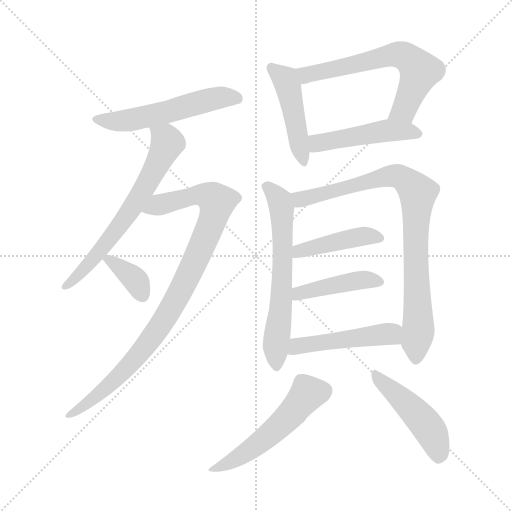
t = 0.00 s
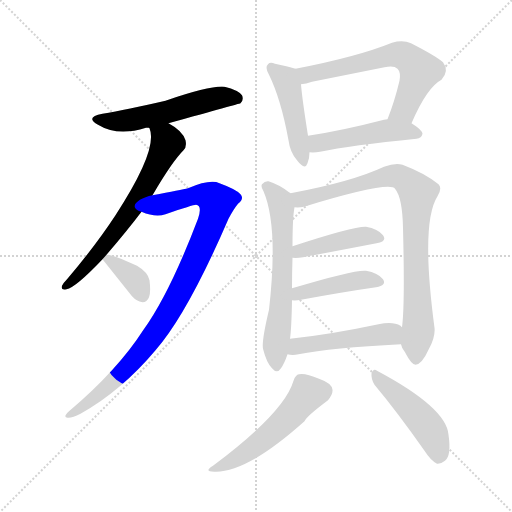
t = 1.98 s
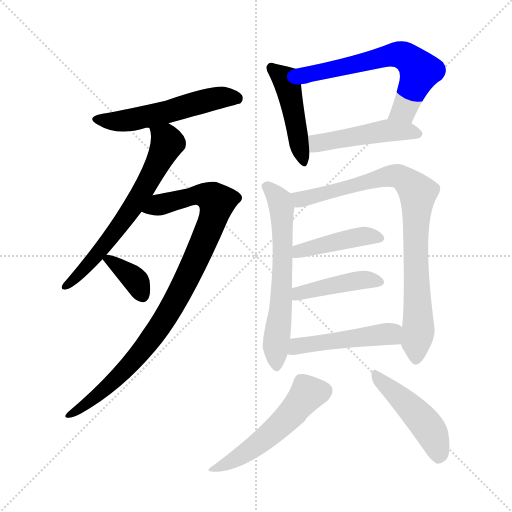
t = 3.96 s
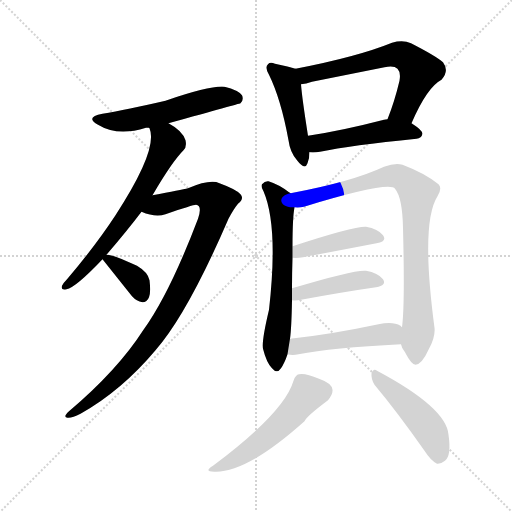
t = 5.94 s
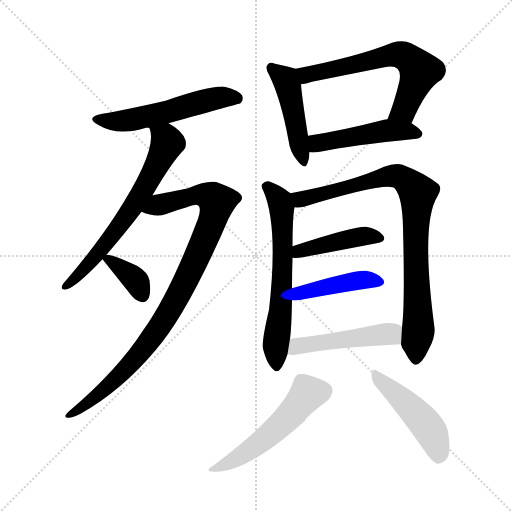
t = 7.92 s
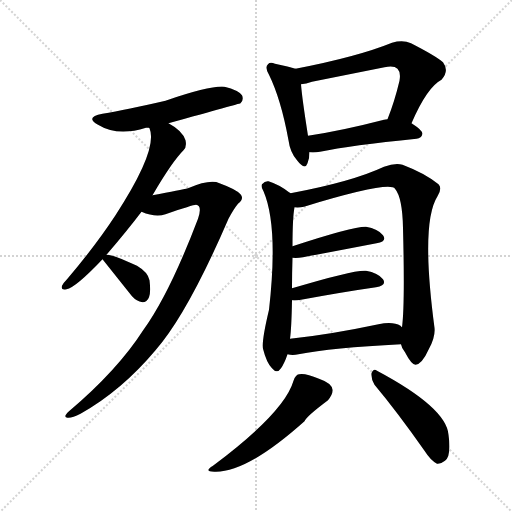
t = 9.90 s

The animated SVG that drew these frames (rendered in a browser with its animation timeline set to each time). Animation: 14 CSS @keyframes rules; one cycle of 9.90 s.

<svg version="1.1" viewBox="0 0 1024 1024" xmlns="http://www.w3.org/2000/svg">
  <g stroke="lightgray" stroke-dasharray="1,1" stroke-width="1" transform="scale(4, 4)">
    <line x1="0" y1="0" x2="256" y2="256"></line>
    <line x1="256" y1="0" x2="0" y2="256"></line>
    <line x1="128" y1="0" x2="128" y2="256"></line>
    <line x1="0" y1="128" x2="256" y2="128"></line>
  </g>
<g transform="scale(1, -1) translate(0, -900)">
   <style type="text/css">
    @keyframes keyframes0 {
      from {
       stroke: blue;
       stroke-dashoffset: 543;
       stroke-width: 128;
       }
       64% {
       animation-timing-function: step-end;
       stroke: blue;
       stroke-dashoffset: 0;
       stroke-width: 128;
       }
       to {
       stroke: black;
       stroke-width: 1024;
       }
       }
       #make-me-a-hanzi-animation-0 {
         animation: keyframes0 0.691895s both;
         animation-delay: 0.000000s;
         animation-timing-function: linear;
       }
    @keyframes keyframes1 {
      from {
       stroke: blue;
       stroke-dashoffset: 650;
       stroke-width: 128;
       }
       68% {
       animation-timing-function: step-end;
       stroke: blue;
       stroke-dashoffset: 0;
       stroke-width: 128;
       }
       to {
       stroke: black;
       stroke-width: 1024;
       }
       }
       #make-me-a-hanzi-animation-1 {
         animation: keyframes1 0.778971s both;
         animation-delay: 0.691895s;
         animation-timing-function: linear;
       }
    @keyframes keyframes2 {
      from {
       stroke: blue;
       stroke-dashoffset: 936;
       stroke-width: 128;
       }
       75% {
       animation-timing-function: step-end;
       stroke: blue;
       stroke-dashoffset: 0;
       stroke-width: 128;
       }
       to {
       stroke: black;
       stroke-width: 1024;
       }
       }
       #make-me-a-hanzi-animation-2 {
         animation: keyframes2 1.011719s both;
         animation-delay: 1.470866s;
         animation-timing-function: linear;
       }
    @keyframes keyframes3 {
      from {
       stroke: blue;
       stroke-dashoffset: 358;
       stroke-width: 128;
       }
       54% {
       animation-timing-function: step-end;
       stroke: blue;
       stroke-dashoffset: 0;
       stroke-width: 128;
       }
       to {
       stroke: black;
       stroke-width: 1024;
       }
       }
       #make-me-a-hanzi-animation-3 {
         animation: keyframes3 0.541341s both;
         animation-delay: 2.482585s;
         animation-timing-function: linear;
       }
    @keyframes keyframes4 {
      from {
       stroke: blue;
       stroke-dashoffset: 458;
       stroke-width: 128;
       }
       60% {
       animation-timing-function: step-end;
       stroke: blue;
       stroke-dashoffset: 0;
       stroke-width: 128;
       }
       to {
       stroke: black;
       stroke-width: 1024;
       }
       }
       #make-me-a-hanzi-animation-4 {
         animation: keyframes4 0.622721s both;
         animation-delay: 3.023926s;
         animation-timing-function: linear;
       }
    @keyframes keyframes5 {
      from {
       stroke: blue;
       stroke-dashoffset: 630;
       stroke-width: 128;
       }
       67% {
       animation-timing-function: step-end;
       stroke: blue;
       stroke-dashoffset: 0;
       stroke-width: 128;
       }
       to {
       stroke: black;
       stroke-width: 1024;
       }
       }
       #make-me-a-hanzi-animation-5 {
         animation: keyframes5 0.762695s both;
         animation-delay: 3.646647s;
         animation-timing-function: linear;
       }
    @keyframes keyframes6 {
      from {
       stroke: blue;
       stroke-dashoffset: 475;
       stroke-width: 128;
       }
       61% {
       animation-timing-function: step-end;
       stroke: blue;
       stroke-dashoffset: 0;
       stroke-width: 128;
       }
       to {
       stroke: black;
       stroke-width: 1024;
       }
       }
       #make-me-a-hanzi-animation-6 {
         animation: keyframes6 0.636556s both;
         animation-delay: 4.409342s;
         animation-timing-function: linear;
       }
    @keyframes keyframes7 {
      from {
       stroke: blue;
       stroke-dashoffset: 626;
       stroke-width: 128;
       }
       67% {
       animation-timing-function: step-end;
       stroke: blue;
       stroke-dashoffset: 0;
       stroke-width: 128;
       }
       to {
       stroke: black;
       stroke-width: 1024;
       }
       }
       #make-me-a-hanzi-animation-7 {
         animation: keyframes7 0.759440s both;
         animation-delay: 5.045898s;
         animation-timing-function: linear;
       }
    @keyframes keyframes8 {
      from {
       stroke: blue;
       stroke-dashoffset: 856;
       stroke-width: 128;
       }
       74% {
       animation-timing-function: step-end;
       stroke: blue;
       stroke-dashoffset: 0;
       stroke-width: 128;
       }
       to {
       stroke: black;
       stroke-width: 1024;
       }
       }
       #make-me-a-hanzi-animation-8 {
         animation: keyframes8 0.946615s both;
         animation-delay: 5.805339s;
         animation-timing-function: linear;
       }
    @keyframes keyframes9 {
      from {
       stroke: blue;
       stroke-dashoffset: 429;
       stroke-width: 128;
       }
       58% {
       animation-timing-function: step-end;
       stroke: blue;
       stroke-dashoffset: 0;
       stroke-width: 128;
       }
       to {
       stroke: black;
       stroke-width: 1024;
       }
       }
       #make-me-a-hanzi-animation-9 {
         animation: keyframes9 0.599121s both;
         animation-delay: 6.751953s;
         animation-timing-function: linear;
       }
    @keyframes keyframes10 {
      from {
       stroke: blue;
       stroke-dashoffset: 431;
       stroke-width: 128;
       }
       58% {
       animation-timing-function: step-end;
       stroke: blue;
       stroke-dashoffset: 0;
       stroke-width: 128;
       }
       to {
       stroke: black;
       stroke-width: 1024;
       }
       }
       #make-me-a-hanzi-animation-10 {
         animation: keyframes10 0.600749s both;
         animation-delay: 7.351074s;
         animation-timing-function: linear;
       }
    @keyframes keyframes11 {
      from {
       stroke: blue;
       stroke-dashoffset: 478;
       stroke-width: 128;
       }
       61% {
       animation-timing-function: step-end;
       stroke: blue;
       stroke-dashoffset: 0;
       stroke-width: 128;
       }
       to {
       stroke: black;
       stroke-width: 1024;
       }
       }
       #make-me-a-hanzi-animation-11 {
         animation: keyframes11 0.638997s both;
         animation-delay: 7.951823s;
         animation-timing-function: linear;
       }
    @keyframes keyframes12 {
      from {
       stroke: blue;
       stroke-dashoffset: 523;
       stroke-width: 128;
       }
       63% {
       animation-timing-function: step-end;
       stroke: blue;
       stroke-dashoffset: 0;
       stroke-width: 128;
       }
       to {
       stroke: black;
       stroke-width: 1024;
       }
       }
       #make-me-a-hanzi-animation-12 {
         animation: keyframes12 0.675618s both;
         animation-delay: 8.590820s;
         animation-timing-function: linear;
       }
    @keyframes keyframes13 {
      from {
       stroke: blue;
       stroke-dashoffset: 468;
       stroke-width: 128;
       }
       60% {
       animation-timing-function: step-end;
       stroke: blue;
       stroke-dashoffset: 0;
       stroke-width: 128;
       }
       to {
       stroke: black;
       stroke-width: 1024;
       }
       }
       #make-me-a-hanzi-animation-13 {
         animation: keyframes13 0.630859s both;
         animation-delay: 9.266439s;
         animation-timing-function: linear;
       }
</style>
<path d="M 337.0 653.5 Q 478.0 692.5 481.0 693.5 Q 488.0 700.5 484.0 709.5 Q 477.0 719.5 449.0 726.5 Q 422.0 729.5 331.0 698.5 Q 253.0 680.5 205.0 672.5 Q 169.0 665.5 196.0 650.5 Q 235.0 626.5 292.0 644.5 Q 293.0 644.5 298.0 644.5 L 337.0 653.5 Z" fill="lightgray"></path> 
<path d="M 213.0 390.5 Q 255.0 439.5 283.0 476.5 L 305.0 509.5 Q 344.0 576.5 367.0 599.5 Q 374.0 606.5 371.0 619.5 Q 365.0 638.5 337.0 653.5 C 311.0 668.5 289.0 673.5 298.0 644.5 L 299.0 643.5 Q 317.0 601.5 231.0 469.5 Q 191.0 408.5 134.0 341.5 Q 127.0 334.5 124.0 328.5 Q 121.0 318.5 133.0 321.5 Q 151.0 324.5 205.0 381.5 L 213.0 390.5 Z" fill="lightgray"></path> 
<path d="M 283.0 476.5 Q 311.0 464.5 331.0 471.5 Q 386.0 490.5 392.0 490.5 Q 405.0 489.5 396.0 462.5 Q 339.0 312.5 287.0 240.5 Q 235.0 159.5 138.0 77.5 Q 125.0 65.5 135.0 64.5 Q 144.0 63.5 161.0 72.5 Q 243.0 118.5 311.0 199.5 Q 375.0 272.5 457.0 462.5 Q 467.0 481.5 476.0 492.5 Q 489.0 502.5 481.0 511.5 Q 472.0 521.5 439.0 533.5 Q 421.0 542.5 376.0 523.5 Q 363.0 520.5 305.0 509.5 C 276.0 503.5 254.0 485.5 283.0 476.5 Z" fill="lightgray"></path> 
<path d="M 205.0 381.5 L 264.0 307.5 Q 273.0 297.5 285.0 295.5 Q 294.0 295.5 298.0 305.5 Q 302.0 315.5 299.0 339.5 Q 296.0 355.5 274.0 368.5 Q 222.0 392.5 213.0 390.5 C 198.0 390.5 198.0 390.5 205.0 381.5 Z" fill="lightgray"></path> 
<path d="M 591.0 762.5 Q 579.0 766.5 550.0 772.5 Q 540.0 776.5 536.0 771.5 Q 529.0 765.5 538.0 750.5 Q 562.0 701.5 577.0 619.5 Q 580.0 595.5 594.0 579.5 Q 610.0 558.5 615.0 573.5 Q 619.0 582.5 619.0 595.5 L 616.0 628.5 Q 604.0 704.5 602.0 731.5 C 600.0 759.5 600.0 759.5 591.0 762.5 Z" fill="lightgray"></path> 
<path d="M 823.0 653.5 Q 854.0 725.5 883.0 740.5 Q 899.0 758.5 886.0 775.5 Q 871.0 788.5 822.0 813.5 Q 806.0 820.5 784.0 814.5 Q 715.0 786.5 591.0 762.5 C 562.0 756.5 572.0 726.5 602.0 731.5 Q 612.0 732.5 624.0 736.5 Q 699.0 751.5 769.0 765.5 Q 788.0 769.5 795.0 762.5 Q 802.0 755.5 799.0 738.5 Q 789.0 696.5 775.0 661.5 C 764.0 633.5 811.0 626.5 823.0 653.5 Z" fill="lightgray"></path> 
<path d="M 619.0 595.5 Q 629.0 594.5 640.0 596.5 Q 701.0 609.5 833.0 622.5 Q 843.0 623.5 845.0 632.5 Q 845.0 639.5 823.0 653.5 L 775.0 661.5 Q 771.0 661.5 768.0 660.5 Q 683.0 638.5 616.0 628.5 C 586.0 623.5 589.0 596.5 619.0 595.5 Z" fill="lightgray"></path> 
<path d="M 581.0 513.5 Q 580.0 514.5 578.0 515.5 Q 559.0 530.5 537.0 537.5 Q 530.0 538.5 524.0 531.5 Q 521.0 527.5 527.0 517.5 Q 557.0 447.5 538.0 280.5 Q 523.0 217.5 526.0 202.5 Q 533.0 174.5 544.0 163.5 Q 554.0 151.5 562.0 163.5 Q 569.0 173.5 575.0 191.5 L 580.0 222.5 Q 583.0 243.5 584.0 299.5 L 584.0 323.5 Q 584.0 353.5 585.0 384.5 L 585.0 407.5 Q 585.0 464.5 589.0 485.5 C 592.0 505.5 592.0 505.5 581.0 513.5 Z" fill="lightgray"></path> 
<path d="M 802.0 211.5 Q 803.0 204.5 810.0 195.5 Q 823.0 170.5 831.0 170.5 Q 844.0 171.5 858.0 202.5 Q 871.0 226.5 869.0 244.5 Q 841.0 454.5 875.0 507.5 Q 885.0 523.5 877.0 531.5 Q 850.0 553.5 805.0 570.5 Q 790.0 574.5 768.0 566.5 Q 704.0 536.5 581.0 513.5 C 552.0 507.5 559.0 483.5 589.0 485.5 Q 598.0 484.5 608.0 486.5 Q 779.0 538.5 790.0 522.5 Q 805.0 504.5 806.0 443.5 Q 810.0 289.5 804.0 245.5 L 802.0 211.5 Z" fill="lightgray"></path> 
<path d="M 585.0 384.5 Q 594.0 383.5 606.0 385.5 Q 691.0 401.5 753.0 413.5 Q 775.0 417.5 766.0 429.5 Q 756.0 442.5 732.0 446.5 Q 707.0 447.5 585.0 407.5 C 556.0 398.5 555.0 386.5 585.0 384.5 Z" fill="lightgray"></path> 
<path d="M 584.0 299.5 Q 591.0 298.5 602.0 300.5 Q 689.0 316.5 752.0 325.5 Q 774.0 329.5 766.0 341.5 Q 756.0 354.5 732.0 358.5 Q 711.0 361.5 584.0 323.5 C 555.0 314.5 554.0 301.5 584.0 299.5 Z" fill="lightgray"></path> 
<path d="M 575.0 191.5 Q 585.0 188.5 597.0 191.5 Q 663.0 204.5 802.0 211.5 C 832.0 213.5 828.0 227.5 804.0 245.5 Q 803.0 246.5 801.0 248.5 Q 786.0 257.5 757.0 251.5 Q 658.0 230.5 580.0 222.5 C 550.0 219.5 545.0 196.5 575.0 191.5 Z" fill="lightgray"></path> 
<path d="M 587.0 138.5 Q 569.0 75.5 426.0 -31.5 Q 405.0 -44.5 432.0 -43.5 Q 496.0 -43.5 609.0 57.5 Q 612.0 66.5 656.0 99.5 Q 666.0 111.5 665.0 120.5 Q 664.0 133.5 638.0 142.5 Q 610.0 154.5 598.0 151.5 Q 591.0 150.5 587.0 138.5 Z" fill="lightgray"></path> 
<path d="M 749.0 130.5 Q 795.0 75.5 849.0 -1.5 Q 861.0 -20.5 874.0 -27.5 Q 881.0 -28.5 890.0 -21.5 Q 903.0 -11.5 897.0 30.5 Q 893.0 84.5 754.0 158.5 Q 747.0 164.5 743.0 153.5 Q 742.0 141.5 749.0 130.5 Z" fill="lightgray"></path> 
      <clipPath id="make-me-a-hanzi-clip-0">
      <path d="M 337.0 653.5 Q 478.0 692.5 481.0 693.5 Q 488.0 700.5 484.0 709.5 Q 477.0 719.5 449.0 726.5 Q 422.0 729.5 331.0 698.5 Q 253.0 680.5 205.0 672.5 Q 169.0 665.5 196.0 650.5 Q 235.0 626.5 292.0 644.5 Q 293.0 644.5 298.0 644.5 L 337.0 653.5 Z" fill="lightgray"></path>
      </clipPath>
      <path clip-path="url(#make-me-a-hanzi-clip-0)" d="M 197.0 662.5 L 251.0 658.5 L 345.0 677.5 L 438.0 704.5 L 478.0 700.5 " fill="none" id="make-me-a-hanzi-animation-0" stroke-dasharray="415 830" stroke-linecap="round"></path>

      <clipPath id="make-me-a-hanzi-clip-1">
      <path d="M 213.0 390.5 Q 255.0 439.5 283.0 476.5 L 305.0 509.5 Q 344.0 576.5 367.0 599.5 Q 374.0 606.5 371.0 619.5 Q 365.0 638.5 337.0 653.5 C 311.0 668.5 289.0 673.5 298.0 644.5 L 299.0 643.5 Q 317.0 601.5 231.0 469.5 Q 191.0 408.5 134.0 341.5 Q 127.0 334.5 124.0 328.5 Q 121.0 318.5 133.0 321.5 Q 151.0 324.5 205.0 381.5 L 213.0 390.5 Z" fill="lightgray"></path>
      </clipPath>
      <path clip-path="url(#make-me-a-hanzi-clip-1)" d="M 306.0 641.5 L 335.0 614.5 L 284.0 515.5 L 188.0 381.5 L 131.0 328.5 " fill="none" id="make-me-a-hanzi-animation-1" stroke-dasharray="522 1044" stroke-linecap="round"></path>

      <clipPath id="make-me-a-hanzi-clip-2">
      <path d="M 283.0 476.5 Q 311.0 464.5 331.0 471.5 Q 386.0 490.5 392.0 490.5 Q 405.0 489.5 396.0 462.5 Q 339.0 312.5 287.0 240.5 Q 235.0 159.5 138.0 77.5 Q 125.0 65.5 135.0 64.5 Q 144.0 63.5 161.0 72.5 Q 243.0 118.5 311.0 199.5 Q 375.0 272.5 457.0 462.5 Q 467.0 481.5 476.0 492.5 Q 489.0 502.5 481.0 511.5 Q 472.0 521.5 439.0 533.5 Q 421.0 542.5 376.0 523.5 Q 363.0 520.5 305.0 509.5 C 276.0 503.5 254.0 485.5 283.0 476.5 Z" fill="lightgray"></path>
      </clipPath>
      <path clip-path="url(#make-me-a-hanzi-clip-2)" d="M 291.0 478.5 L 392.0 511.5 L 434.0 496.5 L 427.0 464.5 L 396.0 390.5 L 323.0 252.5 L 240.0 149.5 L 186.0 101.5 L 140.0 70.5 " fill="none" id="make-me-a-hanzi-animation-2" stroke-dasharray="808 1616" stroke-linecap="round"></path>

      <clipPath id="make-me-a-hanzi-clip-3">
      <path d="M 205.0 381.5 L 264.0 307.5 Q 273.0 297.5 285.0 295.5 Q 294.0 295.5 298.0 305.5 Q 302.0 315.5 299.0 339.5 Q 296.0 355.5 274.0 368.5 Q 222.0 392.5 213.0 390.5 C 198.0 390.5 198.0 390.5 205.0 381.5 Z" fill="lightgray"></path>
      </clipPath>
      <path clip-path="url(#make-me-a-hanzi-clip-3)" d="M 215.0 380.5 L 274.0 335.5 L 285.0 309.5 " fill="none" id="make-me-a-hanzi-animation-3" stroke-dasharray="230 460" stroke-linecap="round"></path>

      <clipPath id="make-me-a-hanzi-clip-4">
      <path d="M 591.0 762.5 Q 579.0 766.5 550.0 772.5 Q 540.0 776.5 536.0 771.5 Q 529.0 765.5 538.0 750.5 Q 562.0 701.5 577.0 619.5 Q 580.0 595.5 594.0 579.5 Q 610.0 558.5 615.0 573.5 Q 619.0 582.5 619.0 595.5 L 616.0 628.5 Q 604.0 704.5 602.0 731.5 C 600.0 759.5 600.0 759.5 591.0 762.5 Z" fill="lightgray"></path>
      </clipPath>
      <path clip-path="url(#make-me-a-hanzi-clip-4)" d="M 544.0 764.5 L 569.0 742.5 L 577.0 724.5 L 605.0 578.5 " fill="none" id="make-me-a-hanzi-animation-4" stroke-dasharray="330 660" stroke-linecap="round"></path>

      <clipPath id="make-me-a-hanzi-clip-5">
      <path d="M 823.0 653.5 Q 854.0 725.5 883.0 740.5 Q 899.0 758.5 886.0 775.5 Q 871.0 788.5 822.0 813.5 Q 806.0 820.5 784.0 814.5 Q 715.0 786.5 591.0 762.5 C 562.0 756.5 572.0 726.5 602.0 731.5 Q 612.0 732.5 624.0 736.5 Q 699.0 751.5 769.0 765.5 Q 788.0 769.5 795.0 762.5 Q 802.0 755.5 799.0 738.5 Q 789.0 696.5 775.0 661.5 C 764.0 633.5 811.0 626.5 823.0 653.5 Z" fill="lightgray"></path>
      </clipPath>
      <path clip-path="url(#make-me-a-hanzi-clip-5)" d="M 601.0 760.5 L 614.0 749.5 L 787.0 790.5 L 818.0 783.5 L 840.0 758.5 L 808.0 680.5 L 782.0 665.5 " fill="none" id="make-me-a-hanzi-animation-5" stroke-dasharray="502 1004" stroke-linecap="round"></path>

      <clipPath id="make-me-a-hanzi-clip-6">
      <path d="M 619.0 595.5 Q 629.0 594.5 640.0 596.5 Q 701.0 609.5 833.0 622.5 Q 843.0 623.5 845.0 632.5 Q 845.0 639.5 823.0 653.5 L 775.0 661.5 Q 771.0 661.5 768.0 660.5 Q 683.0 638.5 616.0 628.5 C 586.0 623.5 589.0 596.5 619.0 595.5 Z" fill="lightgray"></path>
      </clipPath>
      <path clip-path="url(#make-me-a-hanzi-clip-6)" d="M 624.0 601.5 L 639.0 614.5 L 765.0 637.5 L 814.0 638.5 L 835.0 632.5 " fill="none" id="make-me-a-hanzi-animation-6" stroke-dasharray="347 694" stroke-linecap="round"></path>

      <clipPath id="make-me-a-hanzi-clip-7">
      <path d="M 581.0 513.5 Q 580.0 514.5 578.0 515.5 Q 559.0 530.5 537.0 537.5 Q 530.0 538.5 524.0 531.5 Q 521.0 527.5 527.0 517.5 Q 557.0 447.5 538.0 280.5 Q 523.0 217.5 526.0 202.5 Q 533.0 174.5 544.0 163.5 Q 554.0 151.5 562.0 163.5 Q 569.0 173.5 575.0 191.5 L 580.0 222.5 Q 583.0 243.5 584.0 299.5 L 584.0 323.5 Q 584.0 353.5 585.0 384.5 L 585.0 407.5 Q 585.0 464.5 589.0 485.5 C 592.0 505.5 592.0 505.5 581.0 513.5 Z" fill="lightgray"></path>
      </clipPath>
      <path clip-path="url(#make-me-a-hanzi-clip-7)" d="M 534.0 526.5 L 558.0 501.5 L 563.0 484.5 L 566.0 377.5 L 551.0 208.5 L 553.0 167.5 " fill="none" id="make-me-a-hanzi-animation-7" stroke-dasharray="498 996" stroke-linecap="round"></path>

      <clipPath id="make-me-a-hanzi-clip-8">
      <path d="M 802.0 211.5 Q 803.0 204.5 810.0 195.5 Q 823.0 170.5 831.0 170.5 Q 844.0 171.5 858.0 202.5 Q 871.0 226.5 869.0 244.5 Q 841.0 454.5 875.0 507.5 Q 885.0 523.5 877.0 531.5 Q 850.0 553.5 805.0 570.5 Q 790.0 574.5 768.0 566.5 Q 704.0 536.5 581.0 513.5 C 552.0 507.5 559.0 483.5 589.0 485.5 Q 598.0 484.5 608.0 486.5 Q 779.0 538.5 790.0 522.5 Q 805.0 504.5 806.0 443.5 Q 810.0 289.5 804.0 245.5 L 802.0 211.5 Z" fill="lightgray"></path>
      </clipPath>
      <path clip-path="url(#make-me-a-hanzi-clip-8)" d="M 592.0 508.5 L 601.0 501.5 L 618.0 502.5 L 781.0 548.5 L 804.0 544.5 L 836.0 514.5 L 830.0 410.5 L 837.0 252.5 L 832.0 180.5 " fill="none" id="make-me-a-hanzi-animation-8" stroke-dasharray="728 1456" stroke-linecap="round"></path>

      <clipPath id="make-me-a-hanzi-clip-9">
      <path d="M 585.0 384.5 Q 594.0 383.5 606.0 385.5 Q 691.0 401.5 753.0 413.5 Q 775.0 417.5 766.0 429.5 Q 756.0 442.5 732.0 446.5 Q 707.0 447.5 585.0 407.5 C 556.0 398.5 555.0 386.5 585.0 384.5 Z" fill="lightgray"></path>
      </clipPath>
      <path clip-path="url(#make-me-a-hanzi-clip-9)" d="M 590.0 390.5 L 623.0 405.5 L 724.0 427.5 L 757.0 423.5 " fill="none" id="make-me-a-hanzi-animation-9" stroke-dasharray="301 602" stroke-linecap="round"></path>

      <clipPath id="make-me-a-hanzi-clip-10">
      <path d="M 584.0 299.5 Q 591.0 298.5 602.0 300.5 Q 689.0 316.5 752.0 325.5 Q 774.0 329.5 766.0 341.5 Q 756.0 354.5 732.0 358.5 Q 711.0 361.5 584.0 323.5 C 555.0 314.5 554.0 301.5 584.0 299.5 Z" fill="lightgray"></path>
      </clipPath>
      <path clip-path="url(#make-me-a-hanzi-clip-10)" d="M 588.0 305.5 L 600.0 316.5 L 681.0 333.5 L 725.0 340.5 L 756.0 335.5 " fill="none" id="make-me-a-hanzi-animation-10" stroke-dasharray="303 606" stroke-linecap="round"></path>

      <clipPath id="make-me-a-hanzi-clip-11">
      <path d="M 575.0 191.5 Q 585.0 188.5 597.0 191.5 Q 663.0 204.5 802.0 211.5 C 832.0 213.5 828.0 227.5 804.0 245.5 Q 803.0 246.5 801.0 248.5 Q 786.0 257.5 757.0 251.5 Q 658.0 230.5 580.0 222.5 C 550.0 219.5 545.0 196.5 575.0 191.5 Z" fill="lightgray"></path>
      </clipPath>
      <path clip-path="url(#make-me-a-hanzi-clip-11)" d="M 581.0 198.5 L 615.0 211.5 L 769.0 231.5 L 781.0 232.5 L 791.0 217.5 " fill="none" id="make-me-a-hanzi-animation-11" stroke-dasharray="350 700" stroke-linecap="round"></path>

      <clipPath id="make-me-a-hanzi-clip-12">
      <path d="M 587.0 138.5 Q 569.0 75.5 426.0 -31.5 Q 405.0 -44.5 432.0 -43.5 Q 496.0 -43.5 609.0 57.5 Q 612.0 66.5 656.0 99.5 Q 666.0 111.5 665.0 120.5 Q 664.0 133.5 638.0 142.5 Q 610.0 154.5 598.0 151.5 Q 591.0 150.5 587.0 138.5 Z" fill="lightgray"></path>
      </clipPath>
      <path clip-path="url(#make-me-a-hanzi-clip-12)" d="M 649.0 118.5 L 614.0 111.5 L 538.0 29.5 L 476.0 -15.5 L 437.0 -33.5 " fill="none" id="make-me-a-hanzi-animation-12" stroke-dasharray="395 790" stroke-linecap="round"></path>

      <clipPath id="make-me-a-hanzi-clip-13">
      <path d="M 749.0 130.5 Q 795.0 75.5 849.0 -1.5 Q 861.0 -20.5 874.0 -27.5 Q 881.0 -28.5 890.0 -21.5 Q 903.0 -11.5 897.0 30.5 Q 893.0 84.5 754.0 158.5 Q 747.0 164.5 743.0 153.5 Q 742.0 141.5 749.0 130.5 Z" fill="lightgray"></path>
      </clipPath>
      <path clip-path="url(#make-me-a-hanzi-clip-13)" d="M 752.0 148.5 L 857.0 44.5 L 875.0 4.5 L 876.0 -15.5 " fill="none" id="make-me-a-hanzi-animation-13" stroke-dasharray="340 680" stroke-linecap="round"></path>

</g>
</svg>
